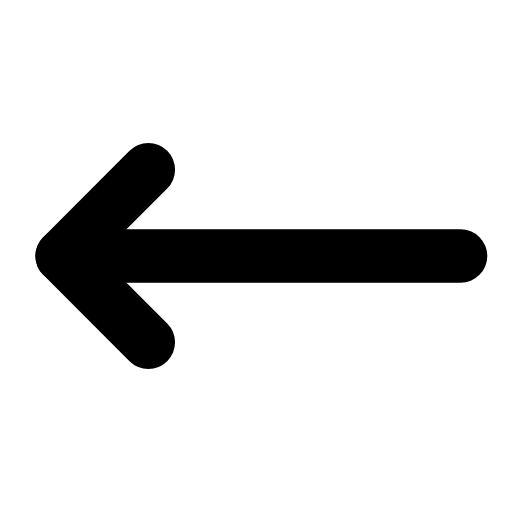
t = 0.00 s
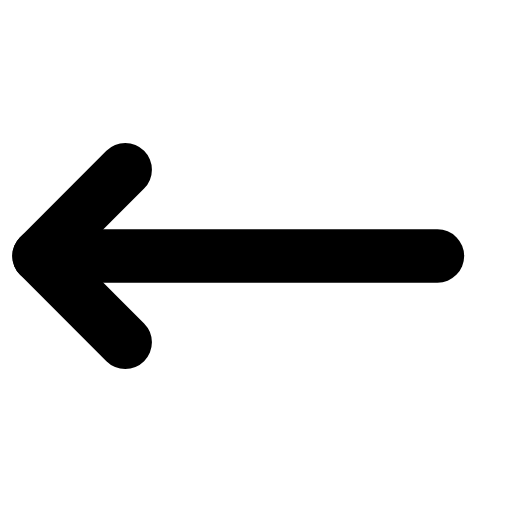
t = 0.25 s
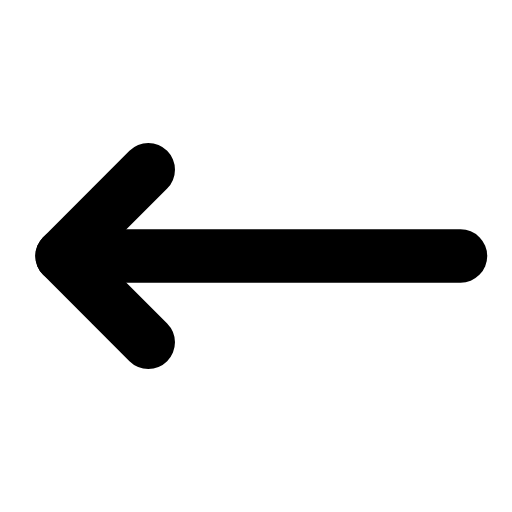
t = 0.50 s
t = 0.73 s: frame unchanged from t = 0.00 s, image omitted
t = 0.99 s: frame unchanged from t = 0.00 s, image omitted
t = 1.25 s: frame unchanged from t = 0.00 s, image omitted

The animated SVG that drew these frames (rendered in a browser with its animation timeline set to each time). Animation: 1 SMIL element (animateTransform=1); one cycle of 1.50 s, repeats indefinitely.

<svg xmlns="http://www.w3.org/2000/svg" width="24" height="24" viewBox="0 0 24 24" fill="none"><g transform="translate(-2.327 -2.28) scale(1.19)"><g><animateTransform attributeName="transform" type="translate" values="0 0;0 0;-1.1 0;0 0;0 0;0 0;0 0;-1.1 0;0 0;0 0;0 0" keyTimes="0;0.135;0.2475;0.36;0.45;0.6;0.66;0.735;0.81;0.9;1" dur="1.5s" repeatCount="indefinite" calcMode="spline" keySplines="0.16 1 0.3 1;0.16 1 0.3 1;0.16 1 0.3 1;0.16 1 0.3 1;0.16 1 0.3 1;0.16 1 0.3 1;0.16 1 0.3 1;0.16 1 0.3 1;0.16 1 0.3 1;0.16 1 0.3 1"/><line stroke="currentColor" stroke-width="2.101" stroke-linecap="round" stroke-linejoin="round" fill="none" x1="20.1" x2="4.4" y1="12" y2="12"></line><path stroke="currentColor" stroke-width="2.101" stroke-linecap="round" stroke-linejoin="round" fill="none" d="M7.8 8.6L4.4 12L7.8 15.4"></path></g></g></svg>
